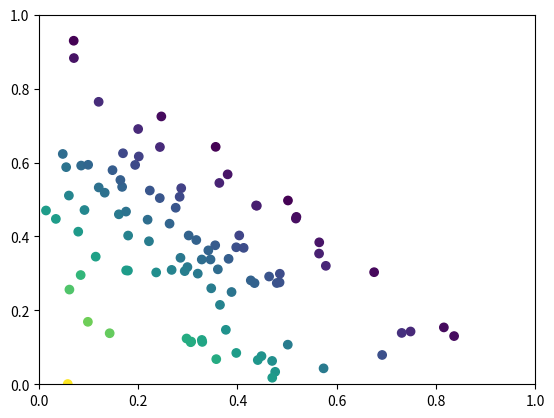

This chart was generated by the following Python code:
import numpy as np
import matplotlib.pyplot as plt
# 假设你已经有了x，y，z三个Numpy数组，每个数组包含100个元素
x = np.random.rand(100)
y = np.random.rand(100)
z = np.random.rand(100)

# 计算每个点的总值
totals = x + y + z

# 将每个坐标值除以总值，使得新的x，y，z的和为1
x /= totals
y /= totals
z /= totals

# 用新的x，y值作为三角形中的坐标，z值可以用于表示颜色或大小等其他属性


# 创建一个散点图
plt.scatter(x, y, c=z)

# 设置坐标轴的范围
plt.xlim(0, 1)
plt.ylim(0, 1)

# 显示图形
plt.show()